The GitHub repository Bambi-lab/EdgeMAF-Net contains a labelled image folder "dataset" with 5 categories: esophageal cancer, gastric cancer, gastric mucosal cancer, high-grade esophageal intraepithelial neoplasia, high-grade gastric intraepithelial neoplasia. Examples follow, each with its label.

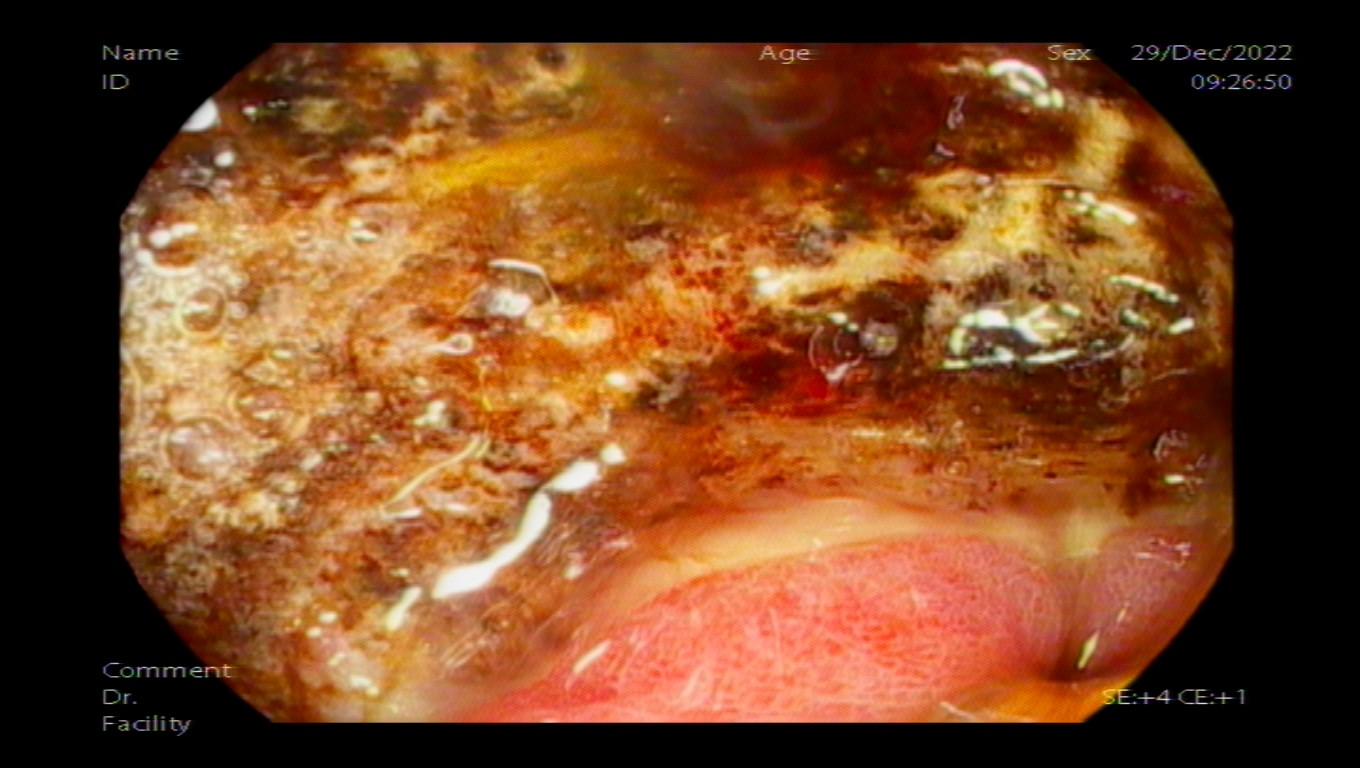
Label: gastric cancer

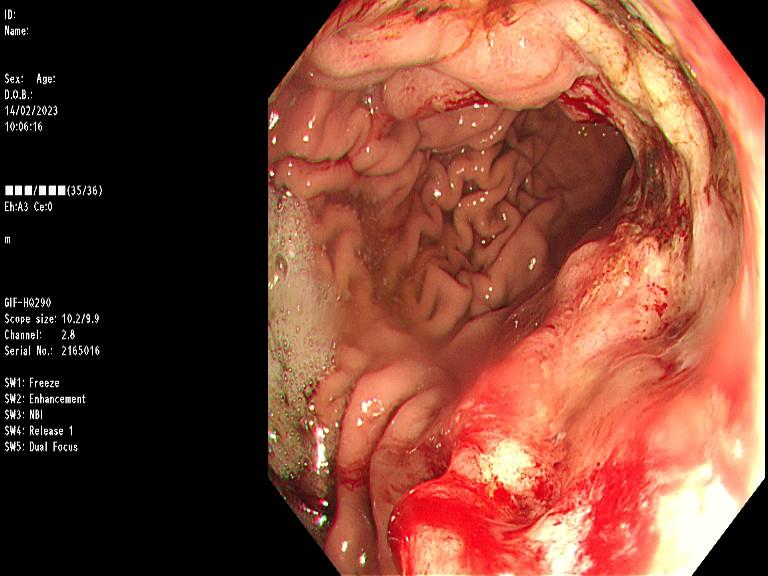
Label: gastric cancer

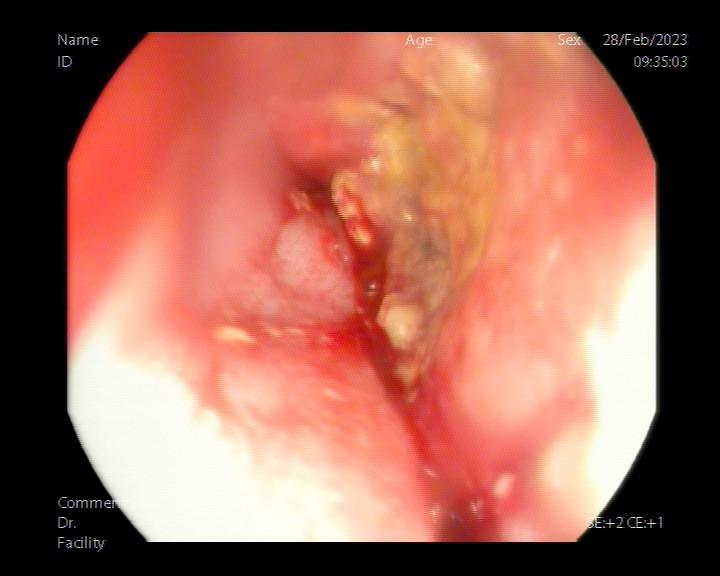
Label: esophageal cancer

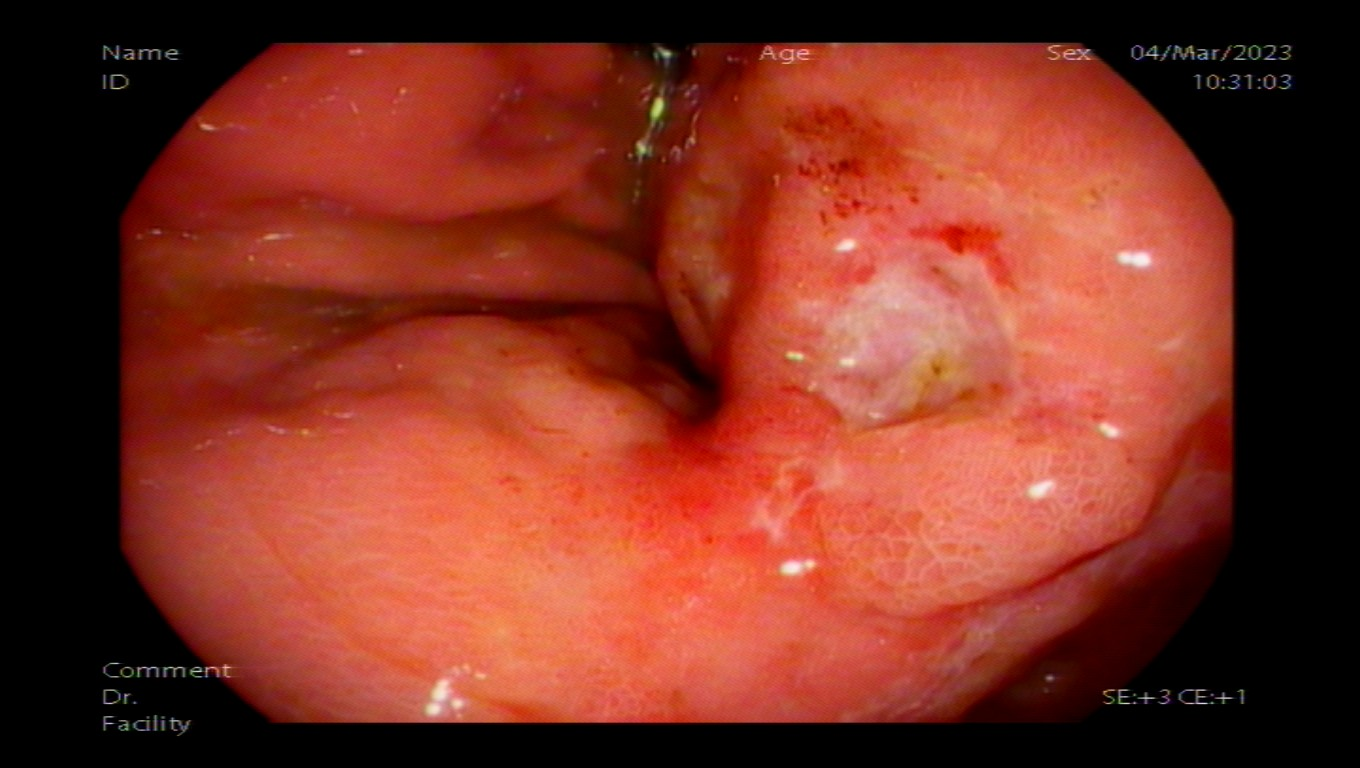
Label: gastric cancer

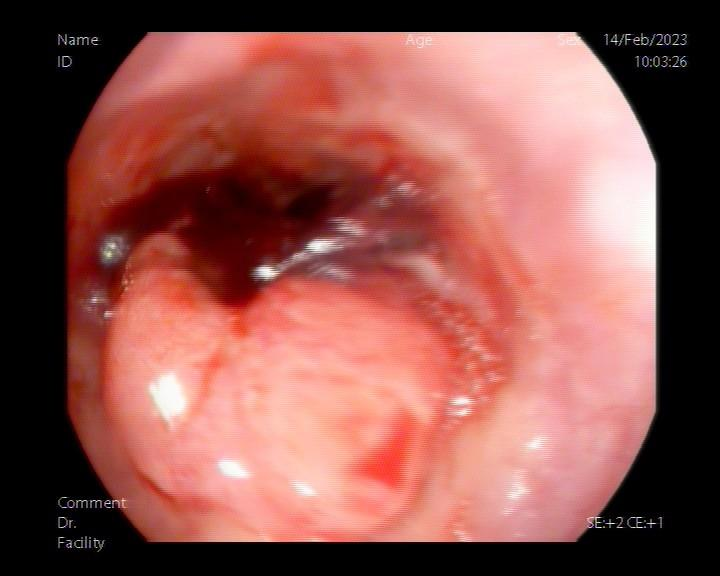
Label: esophageal cancer

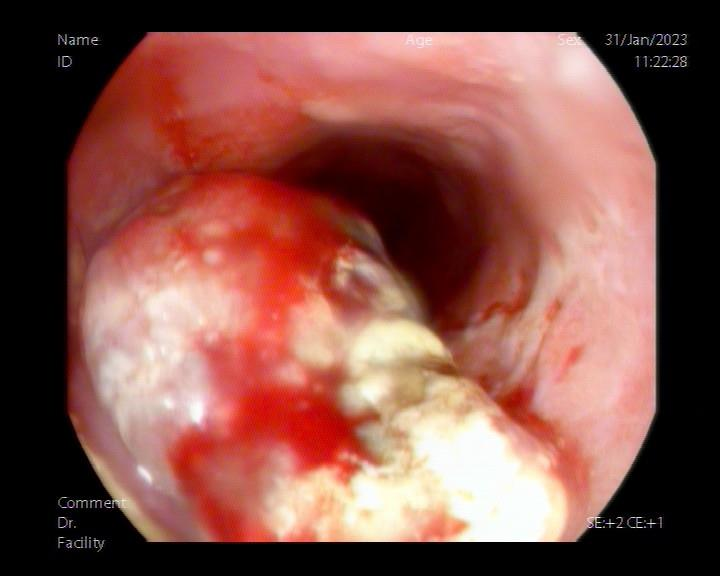
Label: esophageal cancer
